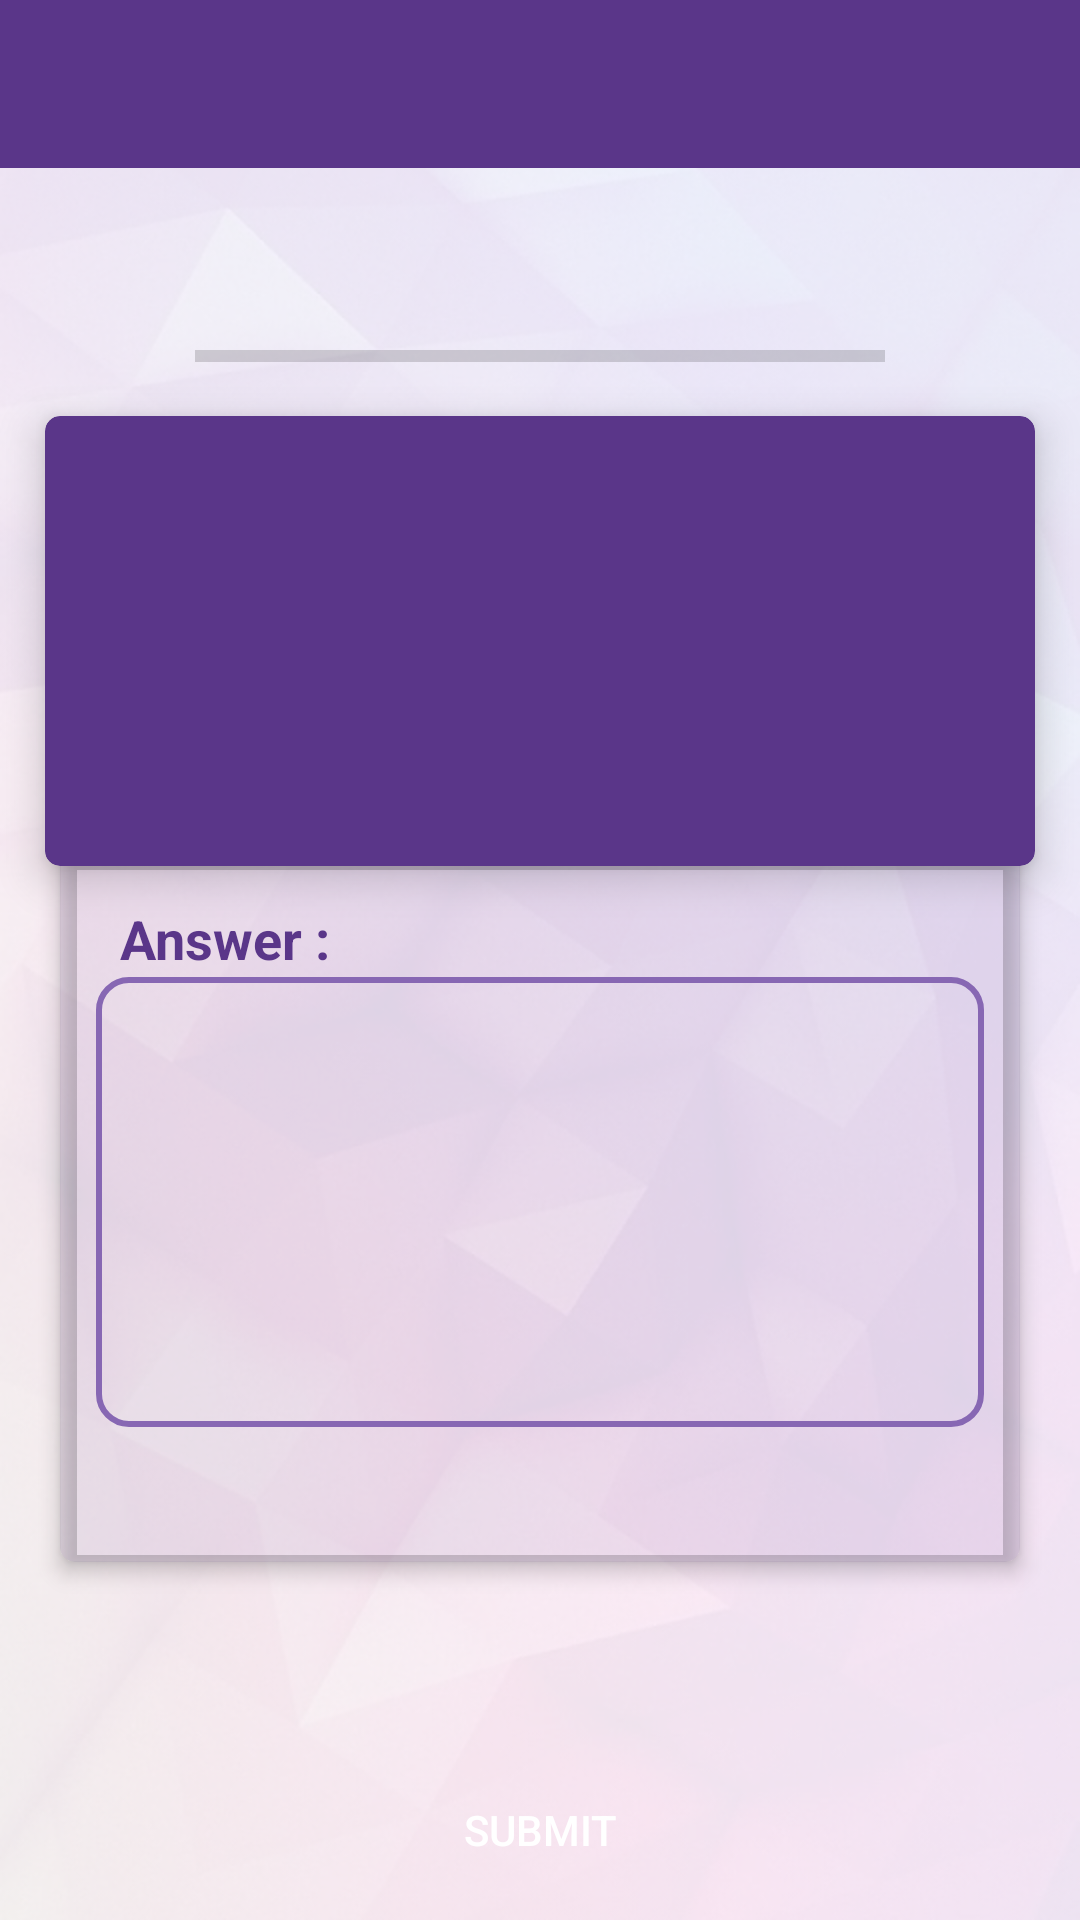

Produce the Android XML layout that renders to this screen, including the resource entries it uses.
<!-- AndroidManifest.xml: application theme AppTheme -->
<!-- res/layout/activity_codeoutput.xml -->
<?xml version="1.0" encoding="utf-8"?>
<RelativeLayout xmlns:android="http://schemas.android.com/apk/res/android"
    xmlns:tools="http://schemas.android.com/tools"
    android:layout_width="match_parent"
    android:layout_height="match_parent"
    xmlns:app="http://schemas.android.com/apk/res-auto"
    android:background="@drawable/pink4"
    tools:context="com.example.jana.motivlearn.displayfillBlanck">
    <android.support.v7.widget.Toolbar
        android:id="@+id/toolbar"
        android:layout_width="match_parent"
        android:layout_height="wrap_content"
        android:background="?attr/colorPrimary"
        android:minHeight="?attr/actionBarSize"
        app:theme="@style/ThemeOverlay.AppCompat.Dark" />



    <android.support.v7.widget.CardView
        android:layout_width="match_parent"
        android:layout_height="150dp"
        android:id="@+id/qcard"
        android:layout_marginTop="30dp"
        android:layout_alignTop="@id/progressBar2"
        android:layout_marginLeft="15dp"
        android:layout_marginRight="15dp"
        app:cardBackgroundColor="#5a3689"
        app:cardCornerRadius="5dp"
        app:cardElevation="8dp"
        >

        <RelativeLayout
            android:layout_width="match_parent"
            android:layout_height="wrap_content"
            android:padding="5dp">
            <TextView
                android:id="@+id/textViewTitle"
                android:layout_width="wrap_content"
                android:layout_height="wrap_content"
                android:text=""
                android:textSize="18dp"
                android:layout_margin="5dp"
                android:textStyle="bold"
                android:textAppearance="@style/Base.TextAppearance.AppCompat.Small"
                android:textColor="#ffffff" />

        </RelativeLayout>

    </android.support.v7.widget.CardView>

    <android.support.v7.widget.CardView
        android:layout_width="match_parent"
        android:layout_height="240dp"
        android:layout_marginRight="20dp"
        android:layout_marginLeft="20dp"
        android:layout_marginTop="142dp"
        android:layout_alignTop="@id/qcard"
        app:cardBackgroundColor="@color/cardback"
        app:cardCornerRadius="5dp"
        app:cardElevation="4dp"
        android:id="@+id/cardView">

        <RelativeLayout
            android:layout_width="match_parent"
            android:layout_height="wrap_content"
            android:padding="10dp">

        </RelativeLayout>


        <EditText
            android:id="@+id/editText"
            android:layout_width="match_parent"
            android:layout_height="150dp"
            android:layout_margin="12dp"
            android:background="@drawable/text_view_style"
            android:layout_gravity="center"
            android:text=" "
            android:inputType="text|textMultiLine"
            android:gravity="top"
            android:padding="10dp"
            android:textColor="#8767b3"
            android:textSize="15sp" />

        <TextView
            android:id="@+id/textViewTitle2"
            android:layout_width="wrap_content"
            android:layout_height="wrap_content"
            android:layout_alignParentTop="true"
            android:layout_centerHorizontal="true"
            android:layout_margin="20dp"
            android:text="Answer : "
            android:textAppearance="@style/Base.TextAppearance.AppCompat.Small"
            android:textColor="#5a3689"
            android:textSize="18dp"
            android:textStyle="bold" />



    </android.support.v7.widget.CardView>

    <TextView
        android:id="@+id/textView"
        android:layout_width="wrap_content"
        android:layout_height="wrap_content"
        android:layout_alignParentTop="true"
        android:layout_centerHorizontal="true"
        android:layout_marginTop="60dp"
        android:gravity="center"
        android:textSize="25dp"
        android:textStyle="bold"
        android:text="" />

    <ProgressBar
        android:id="@+id/progressBar2"
        style="?android:attr/progressBarStyleHorizontal"
        android:layout_width="230dp"
        android:layout_height="20dp"
        android:layout_below="@+id/textView"
        android:layout_centerHorizontal="true"
        android:layout_marginTop="15dp" />

    <Button
        android:id="@+id/button"
        android:layout_width="wrap_content"
        android:layout_height="wrap_content"
        android:layout_alignParentBottom="true"
        android:layout_centerHorizontal="true"
        android:layout_marginBottom="6dp"
        android:text="Submit"
        android:background="@drawable/ovalbutton"
        android:textColor="#FFFFFF"
     />
</RelativeLayout>
<!-- resources referenced by this layout -->
<resources>
  <color name="cardback">#165a3689</color>
  <!-- drawable pink4: png bitmap (drawable, 335818 bytes) -->
  <!-- drawable text_view_style (drawable) -->
  <?xml version="1.0" encoding="utf-8"?>
  <shape xmlns:android="http://schemas.android.com/apk/res/android">
      <corners android:radius="10dp" />
      <stroke  android:width="2dp" android:color="#8767b3"/>
      <solid android:color="@null" />
  
  </shape>
  <style name="AppTheme" parent="Theme.AppCompat.Light.NoActionBar">
          
          <item name="colorPrimary">@color/colorPrimary</item>
          <item name="colorPrimaryDark">@color/colorPrimaryDark2</item>
          <item name="colorAccent">@color/colorAccent</item>
      </style>
  <color name="colorPrimary">#5a3689</color>
  <color name="colorPrimaryDark2">#f6ebfe</color>
  <color name="colorAccent">#9577bc</color>
</resources>
